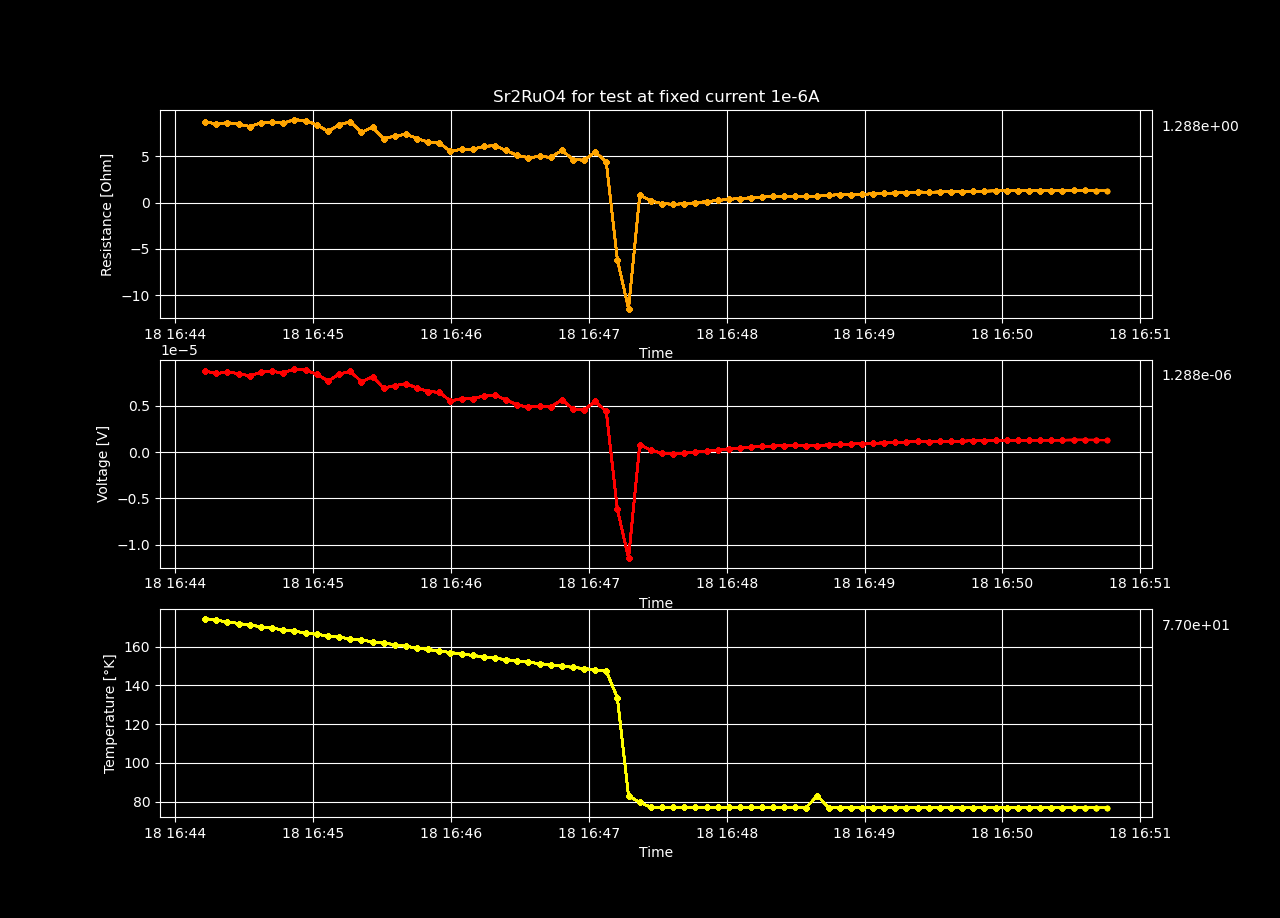

Data behind this chart, as committed beside it:
Datetime, Temperature [K], Voltage [V], Resistance [𝛀], Current Source [A], Electric Field [V/cm], Restivity [𝛀 cm], Current Density [A/cm2]
2023-12-18 16:44:13.126083, 174.5, 8.74517323e-06, 8.745, 1e-06, 0.0001682, 14.97, 1.1235955056179776e-05
2023-12-18 16:44:17.960867, 173.7, 8.48313253e-06, 8.483, 1e-06, 0.0001631, 14.52, 1.1235955056179776e-05
2023-12-18 16:44:22.872250, 172.8, 8.625836303333333e-06, 8.626, 1e-06, 0.0001659, 14.76, 1.1235955056179776e-05
2023-12-18 16:44:27.702068, 172, 8.47614342e-06, 8.476, 1e-06, 0.000163, 14.51, 1.1235955056179776e-05
2023-12-18 16:44:32.501501, 171.2, 8.209431246666666e-06, 8.209, 1e-06, 0.0001579, 14.05, 1.1235955056179776e-05
2023-12-18 16:44:37.405652, 170.3, 8.619753376666668e-06, 8.62, 1e-06, 0.0001658, 14.75, 1.1235955056179776e-05
2023-12-18 16:44:42.237089, 169.5, 8.700631546666667e-06, 8.701, 1e-06, 0.0001673, 14.89, 1.1235955056179776e-05
2023-12-18 16:44:47.071333, 168.7, 8.562464983333333e-06, 8.562, 1e-06, 0.0001647, 14.65, 1.1235955056179776e-05
2023-12-18 16:44:51.917025, 167.9, 8.957020466666667e-06, 8.957, 1e-06, 0.0001723, 15.33, 1.1235955056179776e-05
2023-12-18 16:44:56.972723, 167.1, 8.840981906666667e-06, 8.841, 1e-06, 0.00017, 15.13, 1.1235955056179776e-05
2023-12-18 16:45:01.794588, 166.4, 8.38534671e-06, 8.385, 1e-06, 0.0001613, 14.35, 1.1235955056179776e-05
2023-12-18 16:45:06.635532, 165.6, 7.676945553333333e-06, 7.677, 1e-06, 0.0001476, 13.14, 1.1235955056179776e-05
2023-12-18 16:45:11.436628, 164.8, 8.406149123333333e-06, 8.406, 1e-06, 0.0001617, 14.39, 1.1235955056179776e-05
2023-12-18 16:45:16.315511, 164.1, 8.711550056666666e-06, 8.712, 1e-06, 0.0001675, 14.91, 1.1235955056179776e-05
2023-12-18 16:45:21.163558, 163.4, 7.592427103333334e-06, 7.592, 1e-06, 0.000146, 12.99, 1.1235955056179776e-05
2023-12-18 16:45:25.981525, 162.6, 8.123802650000001e-06, 8.124, 1e-06, 0.0001562, 13.9, 1.1235955056179776e-05
2023-12-18 16:45:30.812244, 161.9, 6.9025870266666665e-06, 6.903, 1e-06, 0.0001327, 11.81, 1.1235955056179776e-05
2023-12-18 16:45:35.704673, 161, 7.17632535e-06, 7.176, 1e-06, 0.000138, 12.28, 1.1235955056179776e-05
2023-12-18 16:45:40.509946, 160.2, 7.380715323333333e-06, 7.381, 1e-06, 0.0001419, 12.63, 1.1235955056179776e-05
2023-12-18 16:45:45.363973, 159.4, 6.913685576666667e-06, 6.914, 1e-06, 0.000133, 11.83, 1.1235955056179776e-05
2023-12-18 16:45:50.204637, 158.6, 6.530054243333333e-06, 6.53, 1e-06, 0.0001256, 11.18, 1.1235955056179776e-05
2023-12-18 16:45:55.005068, 157.8, 6.4496066833333336e-06, 6.45, 1e-06, 0.000124, 11.04, 1.1235955056179776e-05
2023-12-18 16:45:59.859960, 157, 5.51772547e-06, 5.518, 1e-06, 0.0001061, 9.444, 1.1235955056179776e-05
2023-12-18 16:46:04.739627, 156.2, 5.7631242966666666e-06, 5.763, 1e-06, 0.0001108, 9.864, 1.1235955056179776e-05
2023-12-18 16:46:09.602147, 155.5, 5.748332766666667e-06, 5.748, 1e-06, 0.0001105, 9.838, 1.1235955056179776e-05
2023-12-18 16:46:14.454258, 154.7, 6.083892376666667e-06, 6.084, 1e-06, 0.000117, 10.41, 1.1235955056179776e-05
2023-12-18 16:46:19.297769, 154, 6.129979273333333e-06, 6.13, 1e-06, 0.0001179, 10.49, 1.1235955056179776e-05
2023-12-18 16:46:24.118138, 153.3, 5.627480676666667e-06, 5.627, 1e-06, 0.0001082, 9.632, 1.1235955056179776e-05
2023-12-18 16:46:28.938126, 152.6, 5.085215236666667e-06, 5.085, 1e-06, 9.779260070512822e-05, 8.704, 1.1235955056179776e-05
2023-12-18 16:46:33.781570, 152, 4.84647169e-06, 4.846, 1e-06, 9.320137865384616e-05, 8.295, 1.1235955056179776e-05
2023-12-18 16:46:38.647241, 151.3, 4.9728380133333335e-06, 4.973, 1e-06, 9.563150025641026e-05, 8.511, 1.1235955056179776e-05
2023-12-18 16:46:43.517758, 150.6, 4.887856776666666e-06, 4.888, 1e-06, 9.39972457051282e-05, 8.366, 1.1235955056179776e-05
2023-12-18 16:46:48.368807, 150, 5.638475866666667e-06, 5.638, 1e-06, 0.0001084, 9.65, 1.1235955056179776e-05
2023-12-18 16:46:53.235569, 149.3, 4.631125883333333e-06, 4.631, 1e-06, 8.906011314102565e-05, 7.926, 1.1235955056179776e-05
2023-12-18 16:46:58.048437, 148.7, 4.578213486666666e-06, 4.578, 1e-06, 8.804256705128205e-05, 7.836, 1.1235955056179776e-05
2023-12-18 16:47:02.837929, 148.1, 5.459435216666666e-06, 5.459, 1e-06, 0.000105, 9.344, 1.1235955056179776e-05
2023-12-18 16:47:07.638957, 147.5, 4.386703123333332e-06, 4.387, 1e-06, 8.435967544871794e-05, 7.508, 1.1235955056179776e-05
2023-12-18 16:47:12.462471, 133.7, -6.172333223333334e-06, -6.172, 1e-06, -0.0001187, -10.56, 1.1235955056179776e-05
2023-12-18 16:47:17.322653, 83.02, -1.1457312633333332e-05, -11.46, 1e-06, -0.0002203, -19.61, 1.1235955056179776e-05
2023-12-18 16:47:22.197340, 79.64, 7.92775419e-07, 0.7928, 1e-06, 1.5245681134615385e-05, 1.357, 1.1235955056179776e-05
2023-12-18 16:47:27.036332, 77.16, 1.8210038243333333e-07, 0.1821, 1e-06, 3.5019304314102564e-06, 0.3117, 1.1235955056179776e-05
2023-12-18 16:47:31.916235, 77.09, -1.2414473726666667e-07, -0.1241, 1e-06, -2.3873987935897437e-06, -0.2125, 1.1235955056179776e-05
2023-12-18 16:47:36.744635, 77.08, -1.8068748e-07, -0.1807, 1e-06, -3.474759230769231e-06, -0.3093, 1.1235955056179776e-05
2023-12-18 16:47:41.597000, 77.07, -1.3722157100000001e-07, -0.1372, 1e-06, -2.6388763653846156e-06, -0.2349, 1.1235955056179776e-05
2023-12-18 16:47:46.419160, 77.05, -2.2522515208333335e-08, -0.02252, 1e-06, -4.331252924679488e-07, -0.03855, 1.1235955056179776e-05
2023-12-18 16:47:51.257024, 77.04, 9.88326652e-08, 0.09883, 1e-06, 1.900628176923077e-06, 0.1692, 1.1235955056179776e-05
2023-12-18 16:47:56.095453, 77.04, 2.2166674333333332e-07, 0.2217, 1e-06, 4.2628219871794875e-06, 0.3794, 1.1235955056179776e-05
2023-12-18 16:48:00.914920, 77.03, 3.511568436666666e-07, 0.3512, 1e-06, 6.753016224358973e-06, 0.601, 1.1235955056179776e-05
2023-12-18 16:48:05.698634, 77.02, 4.2571796e-07, 0.4257, 1e-06, 8.186883846153847e-06, 0.7286, 1.1235955056179776e-05
2023-12-18 16:48:10.540355, 77.02, 5.176252416666666e-07, 0.5176, 1e-06, 9.95433157051282e-06, 0.8859, 1.1235955056179776e-05
2023-12-18 16:48:15.387205, 77.02, 6.034815113333334e-07, 0.6035, 1e-06, 1.160541367948718e-05, 1.033, 1.1235955056179776e-05
2023-12-18 16:48:20.204046, 77.01, 6.563599603333334e-07, 0.6564, 1e-06, 1.262230692948718e-05, 1.123, 1.1235955056179776e-05
2023-12-18 16:48:25.020179, 77, 6.904131946666666e-07, 0.6904, 1e-06, 1.327717682051282e-05, 1.182, 1.1235955056179776e-05
2023-12-18 16:48:29.807594, 77, 7.043973473333334e-07, 0.7044, 1e-06, 1.3546102833333336e-05, 1.206, 1.1235955056179776e-05
2023-12-18 16:48:34.611855, 76.99, 6.79084083e-07, 0.6791, 1e-06, 1.3059309288461538e-05, 1.162, 1.1235955056179776e-05
2023-12-18 16:48:39.465738, 83.08, 6.70578945e-07, 0.6706, 1e-06, 1.2895748942307693e-05, 1.148, 1.1235955056179776e-05
2023-12-18 16:48:44.331420, 76.99, 7.92573013e-07, 0.7926, 1e-06, 1.5241788711538461e-05, 1.357, 1.1235955056179776e-05
2023-12-18 16:48:49.134141, 76.98, 8.342909816666666e-07, 0.8343, 1e-06, 1.604405733974359e-05, 1.428, 1.1235955056179776e-05
2023-12-18 16:48:53.984702, 76.98, 8.597046553333334e-07, 0.8597, 1e-06, 1.6532781833333335e-05, 1.471, 1.1235955056179776e-05
2023-12-18 16:48:58.810475, 76.98, 8.901949790000001e-07, 0.8902, 1e-06, 1.7119134211538462e-05, 1.524, 1.1235955056179776e-05
... 24 more rows
